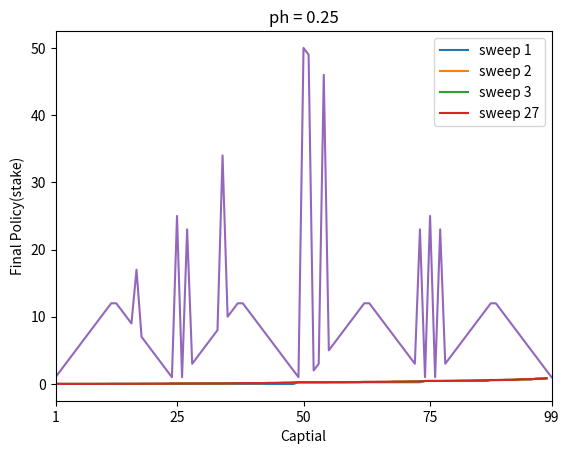

This figure's Python source:
import numpy as np
import matplotlib.pyplot as plt

def sweep_plot(yplot,sweep):
    plt.title('ph = {}'.format(ph))
    for i in range(4):
        if i < 3:
            plt.plot(yplot[i][:], label = 'sweep {}'.format(i+1))
        else:
            plt.plot(yplot[i][:],label = 'sweep {}'.format(sweep))
        plt.xlim([1,99])
        plt.xticks([1,25,50,75,99])
        plt.xlabel('Capital')
        plt.ylabel('Value estimates')
        plt.legend()
    plt.show()

def oplicy_plot(bestAction):
    #plot graph
    plt.title('ph = {}'.format(ph))
    x = np.arange(1,100)
    y = bestAction[1:100]
    plt.plot(x,y)
    plt.xticks([1,25,50,75,99])
    plt.xlabel('Captial')
    plt.ylabel('Final Policy(stake)')
    plt.show()

def maxValue(state,Vs):
    action = np.arange(1,min(state,100-state)+1)
    curVs = np.zeros(action.shape) # store the value for each action

    for i in action:
        if state + i >= 100:
            # reach the goal
            curVs[i-1] = ph * (1 + Vs[state+i]) +(1-ph) * (0 + Vs[state-i])
        else:
            # normal situation
            curVs[i-1] = ph * (0 + Vs[state+i]) +(1-ph) * (0 + Vs[state-i])
    return max(curVs)





#global var
ph = 0.25           # prob for head
theta = 1e-18  # a small threshold to terminate the loop
sweep = 0        # record number of sweep
delta = 1        # a number to compare with theta
y_plot = np.zeros((4,99))

state = np.arange(0,102) # holds all state, including two dummy state:
                         # state[0] and state[101] as terminal state

# init V(s)
Vs = np.zeros(state.shape)
Vs[-1] = 1 # set the last state as the terminal state while gambler reach $100

bestAction = np.zeros(state.shape) # to store the best action for each state
while (delta > theta):
    sweep += 1
    delta = 0
    for i in range(1,100):# for each state
        v = Vs[i]
        #Vs[i],bestAction[i] = maxValue(i,Vs)
        Vs[i] = maxValue(i,Vs)

        delta = max(delta,abs(v - Vs[i]))
    if sweep == 1 or sweep == 2 or sweep == 3:
        y_plot[sweep-1] = Vs[1:100]
y_plot[3] = Vs[1:100]

if ph != 0.55 :
    sweep_plot(y_plot,sweep)
else:
    plt.title('ph = {}'.format(ph))
    x = np.arange(1,100)
    y = Vs[1:100]
    plt.plot(x,y)
    plt.xticks([1,25,50,75,99])
    plt.xlabel('Capital')
    plt.ylabel('Value estimates')
    plt.show()

# find optimal policy for each state
for i in range(1,100):
    action = np.arange(1,min(i,100-i)+1)
    optimal = np.zeros(action.shape) # store the value for each action

    for act in action:
        if i + act >= 100:
            # reach the goal
            optimal[act-1] = ph * (1 + Vs[act+i]) +(1-ph) * (0 + Vs[i-act])
        else:
            # normal situation
            optimal[act-1] = ph * (0 + Vs[act+i]) +(1-ph) * (0 + Vs[i-act])
    bestAction[i] = action[np.argmax(optimal)]
oplicy_plot(bestAction)
